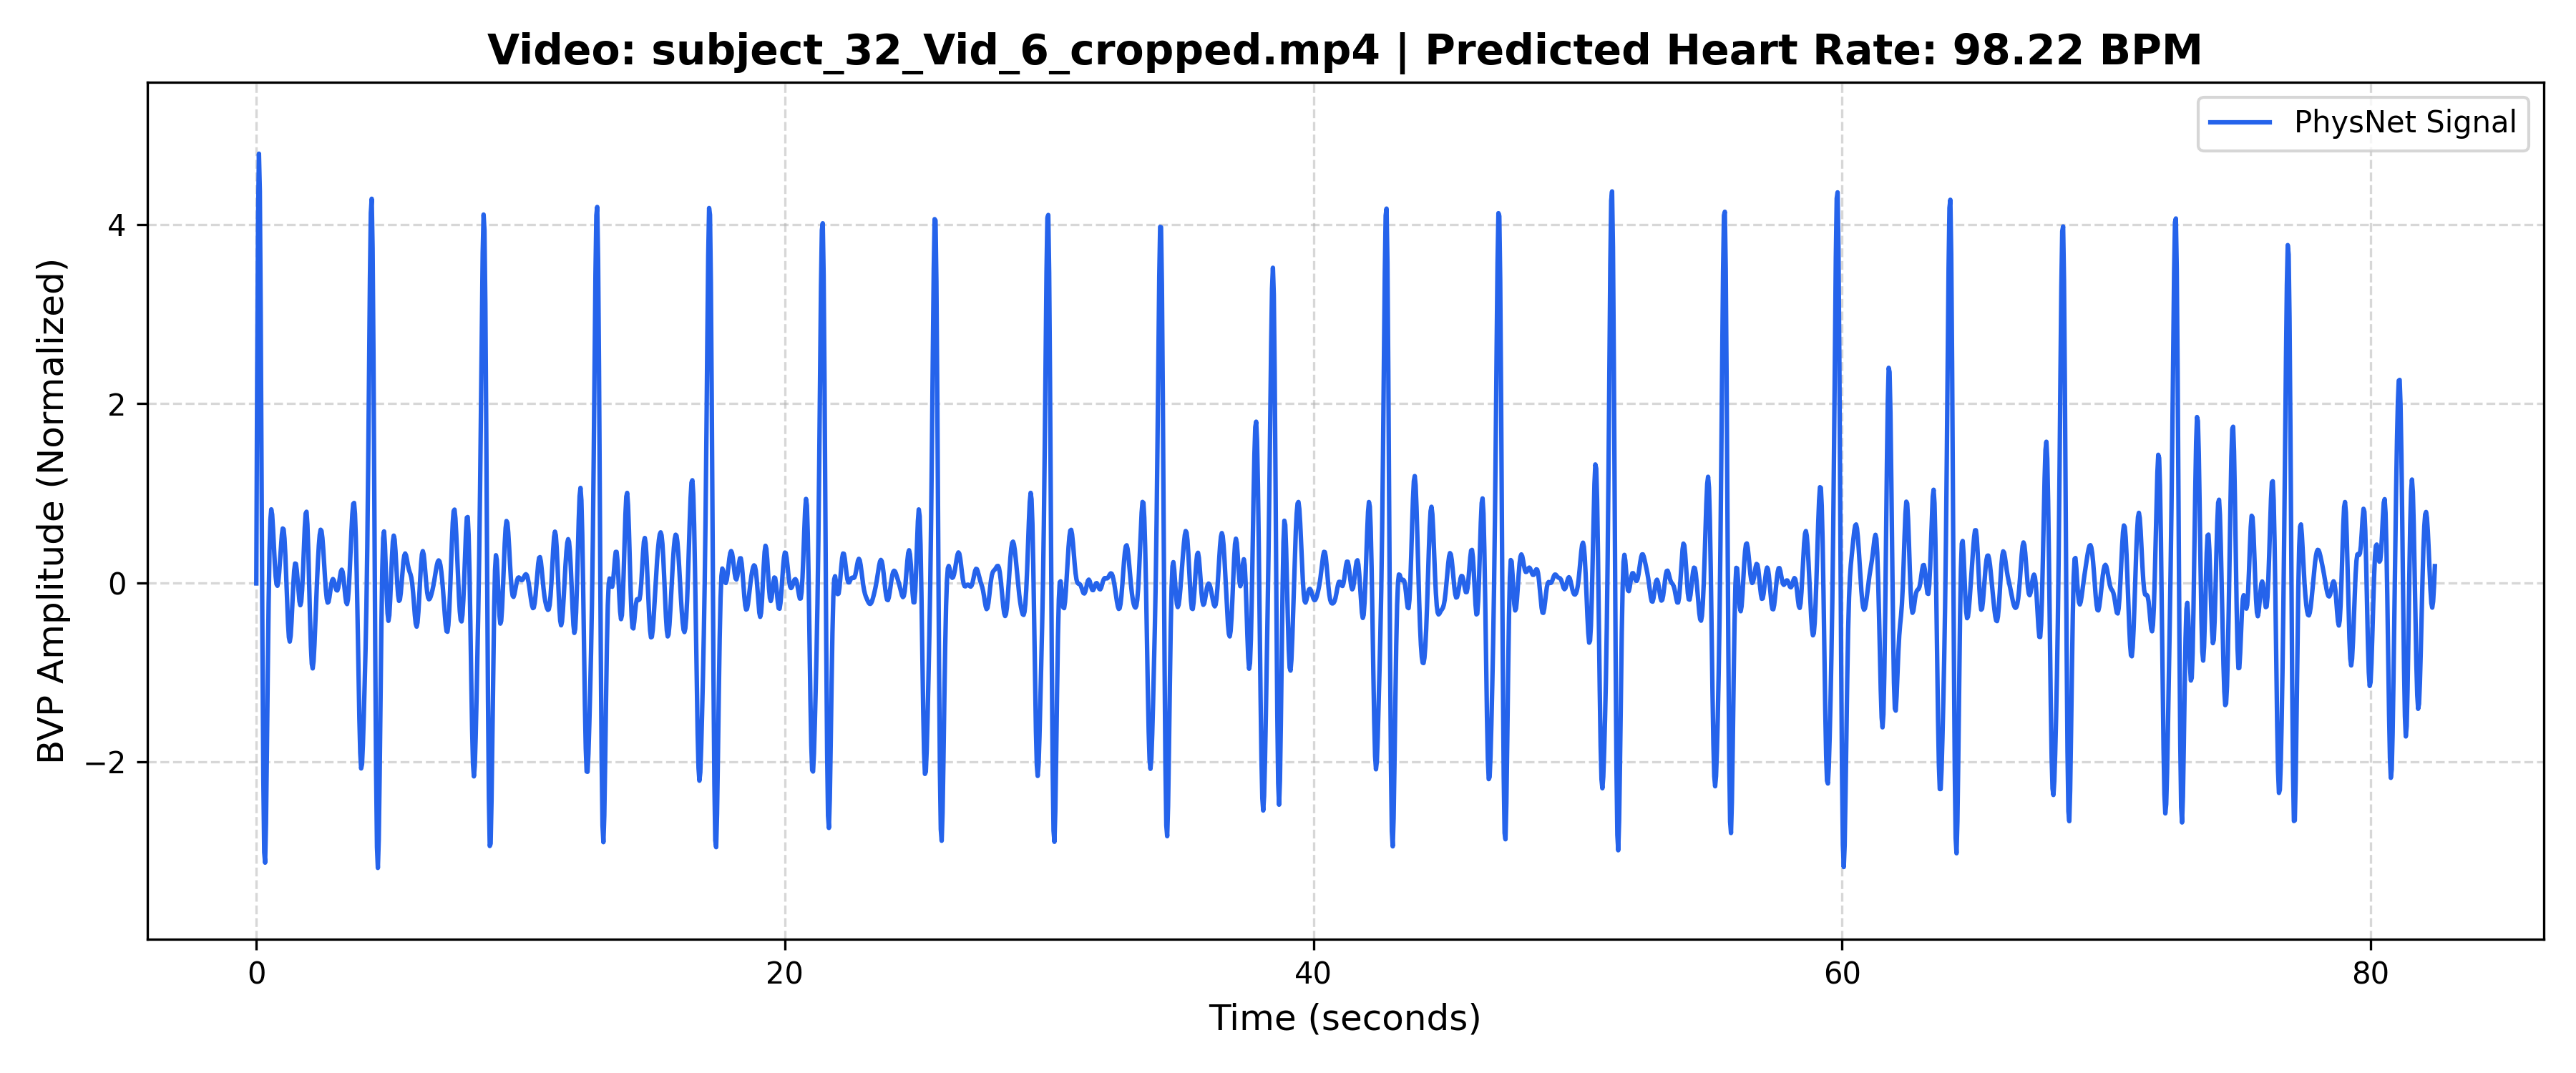

Source data for this figure (header and first rows):
Time_Sec, Amplitude
0.000000, -0.007560
0.03333, 2.333
0.06667, 4.073
0.1, 4.792
0.1333, 4.373
0.1667, 3.013
0.2, 1.142
0.2333, -0.7381
0.2667, -2.204
0.3, -3.012
0.3333, -3.128
0.3667, -2.682
0.4, -1.9
0.4333, -1.017
0.4667, -0.2246
0.5, 0.3627
0.5333, 0.7043
0.5667, 0.8191
0.6, 0.762
0.6333, 0.6014
0.6667, 0.4016
0.7, 0.2126
0.7333, 0.06696
0.7667, -0.01776
0.8, -0.03496
0.8333, 0.01339
0.8667, 0.1172
0.9, 0.2575
0.9333, 0.4073
0.9667, 0.5341
1, 0.6056
1.033, 0.5962
1.067, 0.4937
1.1, 0.3043
1.133, 0.0537
1.167, -0.2153
1.2, -0.4519
1.233, -0.6094
1.267, -0.6579
1.3, -0.5926
1.333, -0.4355
1.367, -0.229
1.4, -0.02415
1.433, 0.1333
1.467, 0.2138
1.5, 0.2101
1.533, 0.1353
1.567, 0.01713
1.6, -0.1097
1.633, -0.2099
1.667, -0.252
1.7, -0.213
1.733, -0.08358
1.767, 0.1249
1.8, 0.3768
1.833, 0.6145
1.867, 0.7716
1.9, 0.7922
1.933, 0.6513
1.967, 0.3655
... 2,414 more rows
